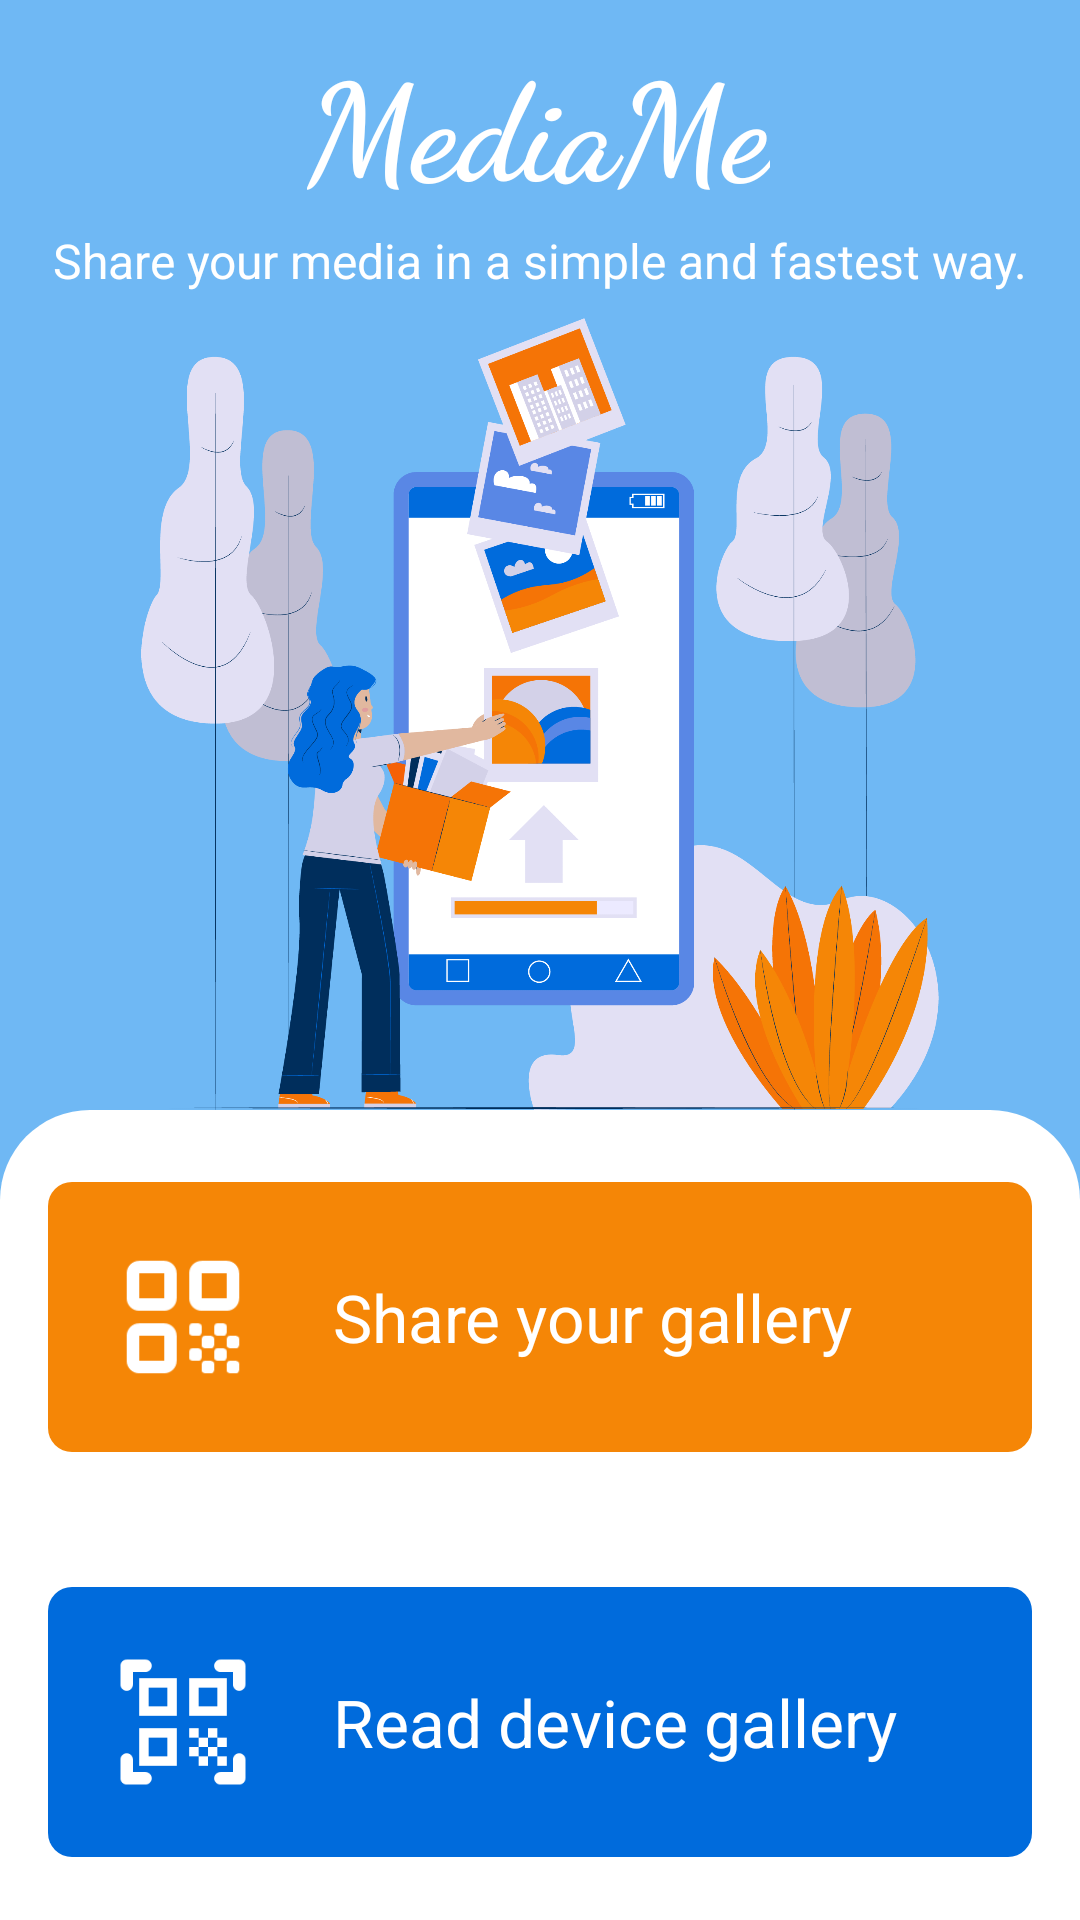

Here is an Android app screen rendered from its layout file. Give the layout XML and the strings, colors and styles it references.
<!-- AndroidManifest.xml: application theme AppTheme -->
<!-- res/layout/activity_main.xml -->
<?xml version="1.0" encoding="utf-8"?>
<androidx.constraintlayout.widget.ConstraintLayout xmlns:android="http://schemas.android.com/apk/res/android"
    xmlns:app="http://schemas.android.com/apk/res-auto"
    xmlns:tools="http://schemas.android.com/tools"
    android:layout_width="match_parent"
    android:layout_height="match_parent"
    tools:context=".MainActivity"
    android:background="@color/colorBluLight"
    >

    <TextView
        android:id="@+id/textview"
        android:layout_width="wrap_content"
        android:layout_height="wrap_content"
        android:layout_marginStart="8dp"
        android:layout_marginEnd="8dp"
        android:text="MediaMe"
        android:textColor="#FFF"
        android:autoSizeTextType="uniform"
        android:textSize="45sp"
        android:layout_marginTop="10dp"
        android:textStyle="bold"
        android:fontFamily="cursive"
        app:layout_constraintEnd_toEndOf="parent"
        app:layout_constraintHorizontal_bias="0.498"
        app:layout_constraintStart_toStartOf="parent"
        app:layout_constraintTop_toTopOf="parent"></TextView>

    <TextView
        android:id="@+id/descrizione"
        android:layout_width="match_parent"
        android:layout_height="wrap_content"
        android:layout_marginTop="5dp"
        android:autoSizeTextType="uniform"
        android:layout_marginBottom="10dp"
        android:text="Share your media in a simple and fastest way."
        android:textColor="#FFF"
        android:textSize="16sp"
        app:layout_constraintTop_toBottomOf="@+id/textview"
        app:layout_constraintBottom_toTopOf="@id/imageView"
        android:gravity="center_horizontal"
        ></TextView>


    <ImageView
        android:id="@+id/imageView"
        android:layout_width="290dp"
        android:layout_height="264dp"
        android:layout_marginStart="8dp"
        android:layout_marginEnd="8dp"
        android:adjustViewBounds="true"
        android:src="@drawable/illustrazione"
        app:layout_constraintBottom_toTopOf="@+id/linearLayout"
        app:layout_constraintEnd_toEndOf="parent"
        app:layout_constraintStart_toStartOf="parent"></ImageView>

    <LinearLayout
        android:id="@+id/linearLayout"
        android:layout_width="match_parent"
        android:layout_height="270dp"
        android:layout_weight="2"
        android:background="@drawable/bg_menu"
        android:orientation="vertical"
        app:layout_constraintBottom_toBottomOf="parent"
        app:layout_constraintEnd_toEndOf="parent"
        app:layout_constraintStart_toStartOf="parent">

        <LinearLayout
            android:layout_width="match_parent"
            android:layout_height="wrap_content"
            android:layout_weight="1"
            android:orientation="horizontal"
            android:paddingLeft="16dp"
            android:paddingTop="24dp"
            android:paddingRight="16dp"
            android:paddingBottom="0dp"
            android:baselineAligned="false">

            <LinearLayout
                android:layout_width="match_parent"
                android:layout_height="wrap_content"
                android:layout_weight="1"
                android:orientation="vertical">

                <LinearLayout
                    android:id="@+id/btngeneraqr"
                    android:layout_width="match_parent"
                    android:layout_height="90dp"
                    android:background="@drawable/bg_btn1"
                    android:clickable="true"
                    android:orientation="horizontal"
                    android:paddingLeft="20dp"
                    android:paddingTop="20dp"
                    android:paddingRight="20dp"
                    android:paddingBottom="20dp"
                    android:focusable="true"
                    android:foreground="?android:attr/selectableItemBackgroundBorderless">

                    <ImageView
                        android:layout_width="50dp"
                        android:layout_height="match_parent"
                        android:src="@drawable/round_qr_code_white_48"></ImageView>

                    <TextView
                        android:layout_width="match_parent"
                        android:layout_height="match_parent"
                        android:layout_marginLeft="25dp"
                        android:gravity="center_vertical"
                        android:text="Share your gallery"
                        android:textSize="22sp"
                        android:textColor="#FFF"></TextView>
                </LinearLayout>

            </LinearLayout>


        </LinearLayout>

        <LinearLayout
            android:layout_width="match_parent"
            android:layout_height="wrap_content"
            android:layout_weight="1"
            android:orientation="horizontal"
            android:paddingLeft="16dp"
            android:paddingTop="24dp"
            android:paddingRight="16dp"
            android:paddingBottom="0dp">

            <LinearLayout

                android:layout_width="match_parent"
                android:layout_height="wrap_content"
                android:layout_weight="1"
                android:orientation="vertical"
                >

                <LinearLayout
                    android:id="@+id/btnscannerizzaqr"
                    android:layout_width="match_parent"
                    android:layout_height="90dp"
                    android:background="@drawable/bg_btn2"
                    android:orientation="horizontal"
                    android:paddingLeft="20dp"
                    android:paddingTop="20dp"
                    android:paddingRight="20dp"
                    android:paddingBottom="20dp"
                    android:clickable="true"
                    android:focusable="true"
                    android:foreground="?android:attr/selectableItemBackgroundBorderless">

                    <ImageView
                        android:layout_width="50dp"
                        android:layout_height="match_parent"
                        android:src="@drawable/round_qr_code_scanner_white_48"></ImageView>

                    <TextView
                        android:layout_width="match_parent"
                        android:layout_height="match_parent"
                        android:layout_marginLeft="25dp"
                        android:gravity="center_vertical"
                        android:text="Read device gallery"
                        android:textColor="#FFF"
                        android:textSize="22sp"
                        ></TextView>
                </LinearLayout>

            </LinearLayout>


        </LinearLayout>

    </LinearLayout>



</androidx.constraintlayout.widget.ConstraintLayout>
<!-- resources referenced by this layout -->
<resources>
  <color name="colorBluLight">#99138DF1</color>
  <!-- drawable bg_btn1 (drawable) -->
  <?xml version="1.0" encoding="utf-8"?>
  <shape xmlns:android="http://schemas.android.com/apk/res/android">
  
      <solid
          android:color="#F58606"
          ></solid>
      <corners
          android:radius="8dp"></corners>
  </shape>
  <!-- drawable bg_btn2 (drawable) -->
  <?xml version="1.0" encoding="utf-8"?>
  <shape xmlns:android="http://schemas.android.com/apk/res/android">
  
      <solid
          android:color="#006BDC"
          ></solid>
      <corners
          android:radius="8dp"></corners>
  </shape>
  <!-- drawable bg_menu (drawable) -->
  <?xml version="1.0" encoding="utf-8"?>
  <shape xmlns:android="http://schemas.android.com/apk/res/android">
      <solid
          android:color="#FFF"
          ></solid>
      <corners
          android:topLeftRadius="30dp"
          android:topRightRadius="30dp"></corners>
  </shape>
  <!-- drawable illustrazione: png bitmap (drawable, 193801 bytes) -->
  <!-- drawable round_qr_code_scanner_white_48: png bitmap (drawable-xhdpi, 406 bytes) -->
  <!-- drawable round_qr_code_white_48: png bitmap (drawable-mdpi, 275 bytes) -->
  <style name="AppTheme" parent="Theme.AppCompat.Light.NoActionBar">
          
          <item name="colorPrimary">@color/colorPrimary</item>
          <item name="colorPrimaryDark">@color/colorPrimaryDark</item>
          <item name="colorAccent">@color/colorAccent</item>
      </style>
  <color name="colorPrimary">#138df1</color>
  <color name="colorPrimaryDark">#117bd2</color>
  <color name="colorAccent">#D81B60</color>
</resources>
